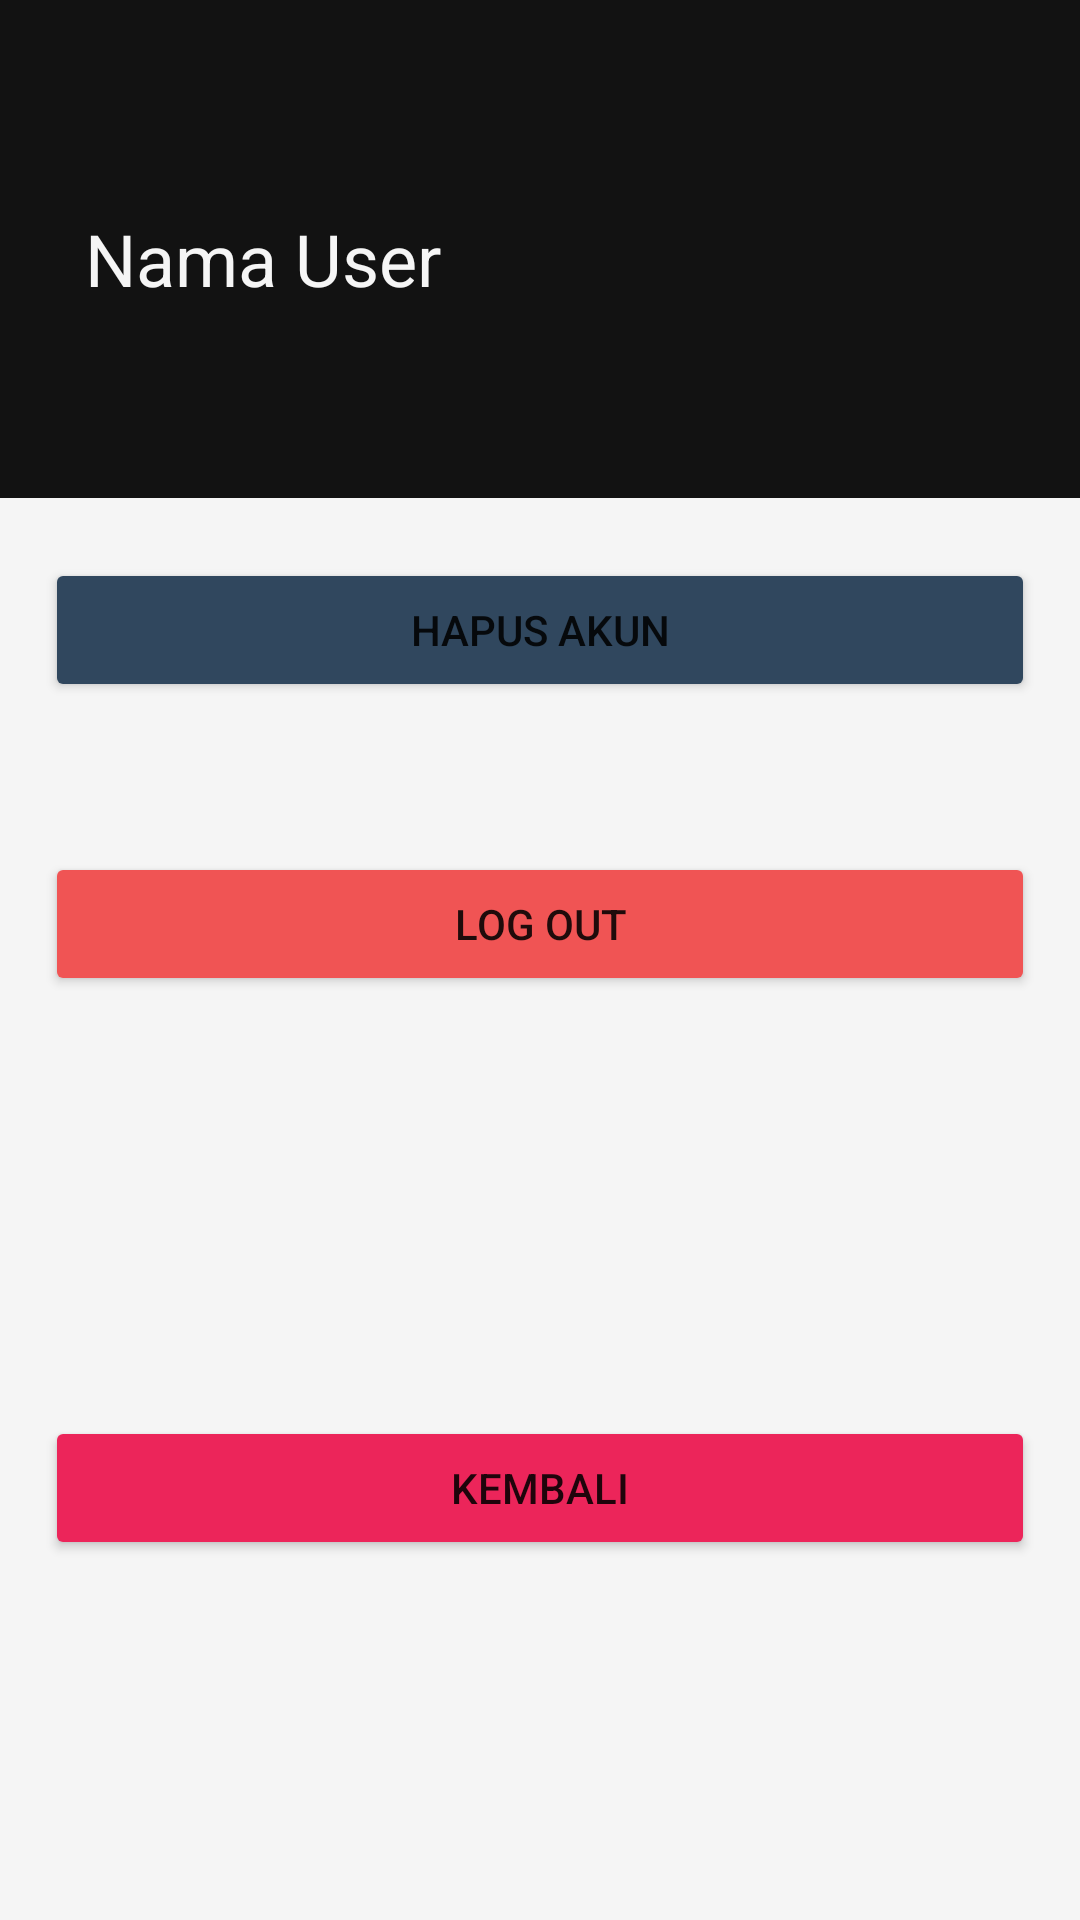

Write the Android layout XML for this screen, with the resource values it uses.
<!-- AndroidManifest.xml: application theme Theme.AppCatatan -->
<!-- res/layout/activity_personalisasi.xml -->
<?xml version="1.0" encoding="utf-8"?>
<LinearLayout xmlns:android="http://schemas.android.com/apk/res/android"
    xmlns:app="http://schemas.android.com/apk/res-auto"
    xmlns:tools="http://schemas.android.com/tools"
    android:layout_width="match_parent"
    android:layout_height="match_parent"
    android:background="#F5F5F5"
    android:orientation="vertical"
    tools:context=".personalisasiActivity">

    <androidx.constraintlayout.widget.ConstraintLayout
        android:layout_width="match_parent"
        android:layout_height="166dp"
        android:background="#121212">

        <TextView
            android:id="@+id/textPersonalisasiNama"
            android:layout_width="282dp"
            android:layout_height="27dp"
            android:text="Nama User"
            android:textColor="#F5F5F5"
            android:textSize="24sp"
            app:layout_constraintBottom_toBottomOf="parent"
            app:layout_constraintEnd_toEndOf="parent"
            app:layout_constraintHorizontal_bias="0.364"
            app:layout_constraintStart_toStartOf="parent"
            app:layout_constraintTop_toTopOf="parent"
            app:layout_constraintVertical_bias="0.503" />

    </androidx.constraintlayout.widget.ConstraintLayout>

    <Button
        android:id="@+id/button10"
        android:layout_width="match_parent"
        android:layout_height="wrap_content"
        android:layout_marginLeft="15dp"
        android:layout_marginTop="20dp"
        android:layout_marginRight="15dp"
        android:layout_marginBottom="10dp"
        android:backgroundTint="#30475E"
        android:onClick="hapusAkun"
        android:text="hapus akun" />

    <Button
        android:id="@+id/button11"
        android:layout_width="match_parent"
        android:layout_height="wrap_content"
        android:layout_marginLeft="15dp"
        android:layout_marginTop="40dp"
        android:layout_marginRight="15dp"
        android:layout_marginBottom="10dp"
        android:backgroundTint="#F05454"
        android:onClick="logOut"
        android:text="log out" />

    <Button
        android:id="@+id/button12"
        android:layout_width="match_parent"
        android:layout_height="wrap_content"
        android:layout_marginLeft="15dp"
        android:layout_marginTop="130dp"
        android:layout_marginRight="15dp"
        android:layout_marginBottom="10dp"
        android:backgroundTint="#EC255A"
        android:onClick="kembali"
        android:text="kembali" />
</LinearLayout>
<!-- resources referenced by this layout -->
<resources>
  <style name="Theme.AppCatatan" parent="Theme.MaterialComponents.DayNight.NoActionBar">
          
          <item name="colorPrimary">@color/purple_500</item>
          <item name="colorPrimaryVariant">@color/purple_700</item>
          <item name="colorOnPrimary">@color/white</item>
          
          <item name="colorSecondary">@color/teal_200</item>
          <item name="colorSecondaryVariant">@color/teal_700</item>
          <item name="colorOnSecondary">@color/black</item>
          
          <item name="android:statusBarColor" tools:targetApi="l">?attr/colorPrimaryVariant</item>
          
  
      </style>
  <!-- not gathered from this repository: default colours our renderer supplied (Android Studio template values) -->
  <color name="purple_500">#FF6200EE</color>
  <color name="purple_700">#FF3700B3</color>
  <color name="teal_200">#FF03DAC5</color>
  <color name="teal_700">#FF018786</color>
  <color name="black">#FF000000</color>
  <color name="white">#FFFFFFFF</color>
</resources>
